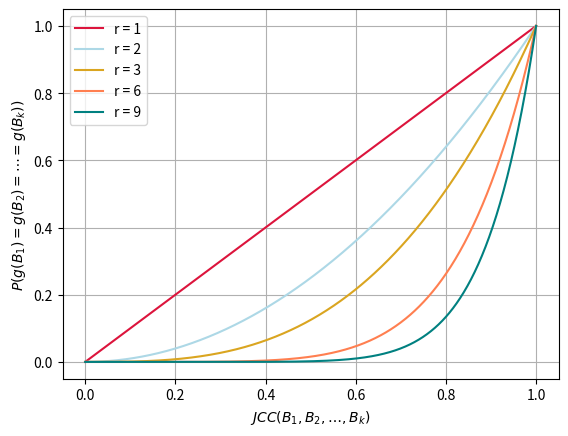
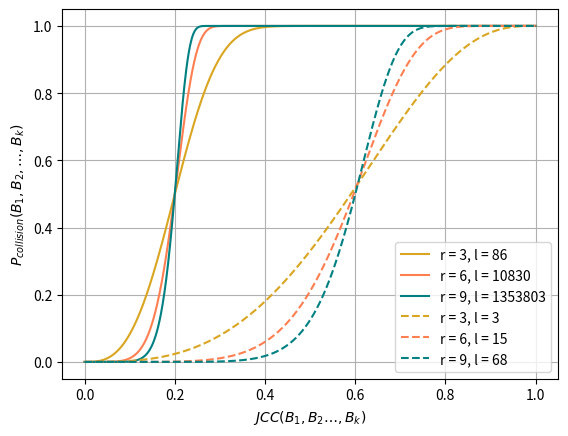

Reproduce these figures in Python, in order.
#/usr/bin/env python
# -*- coding: utf-8
#
# [redacted]
# IIMAS, UNAM
# 2017
#
# -------------------------------------------------------------------------
# This program is free software: you can redistribute it and/or modify
# it under the terms of the GNU General Public License as published by
# the Free Software Foundation, either version 3 of the License, or
# (at your option) any later version.
# 
# This program is distributed in the hope that it will be useful,
# but WITHOUT ANY WARRANTY; without even the implied warranty of
# MERCHANTABILITY or FITNESS FOR A PARTICULAR PURPOSE.  See the
# GNU General Public License for more details.
# 
# You should have received a copy of the GNU General Public License
# along with this program.  If not, see <http://www.gnu.org/licenses/>.
# -------------------------------------------------------------------------
"""
Plots probability of collision as a function of co-occurrence
"""
import numpy as np
import matplotlib
matplotlib.use('Agg')
import matplotlib.pyplot as plt
from math import log, pow

def get_number_of_tables(r, jcc):
    """
    Computes number of tables from co-occurrence threshold and tuples size
    """
    return int(round(log(0.5) / log(1 - jcc**r)))
    
def collision_probability(s, r, l):
    """
    Collision probability
    """
    return 1 - (1 - s**r)**l

def plot_tuple_collision(tuple_size = [(1, 'crimson'), (2, 'lightblue'), (3, 'goldenrod'), (6, 'coral'), (9, 'teal')]):
    """
    Plots Min-Hashing probability of collision for different tuples sizes
    """
    plt.figure(1)
    jcc = np.linspace(0, 1, num = 1000)
    for r in tuple_size:
        plt.plot(jcc, jcc**r[0], c = r[1], label = "r = " + str(r[0]))

    plt.xlabel("$JCC(B_1, B_2, \ldots, B_k)$")
    plt.ylabel("$P(g(B_1) = g(B_2) = \cdots = g(B_k))$")
    plt.grid()
    plt.legend()
    plt.savefig('mh_tuple_collision.pdf')

def plot_unit_filter(jcc_thres = [(0.2, '-'), (0.6, '--')], \
                     tuple_size = [(3, 'goldenrod'), (6, 'coral'), (9, 'teal')]):
    """
    Plots Min-Hashing probability of collision for different tuples sizes,
    co-occurrence thresholds and co-occurrence values 
    """
    plt.figure(2)
    jcc = np.linspace(0, 1, num = 1000)
    for i,j in enumerate(jcc_thres):
        for k,r in enumerate(tuple_size):
            l = get_number_of_tables(r[0], j[0])
            plt.plot(jcc, collision_probability(jcc, r[0], l), c = r[1], ls = j[1], \
                     label = "r = " + str(r[0]) + ", l = " + str(l))

    plt.xlabel("$JCC(B_1, B_2 \ldots, B_k)$")
    plt.ylabel("$P_{collision}(B_1, B_2, \ldots, B_k)$")
    plt.grid()
    plt.legend()
    plt.savefig('mh_unit_filter.pdf')

def main():
    plot_tuple_collision()
    plot_unit_filter()

if __name__ == "__main__":
    main()
